Labelled photos from "spectrograms", an image-classification folder in eerhs/GuitarNeXt. The possible labels are: blues, classical, country, disco, hip-hop, jazz, metal, pop, reggae, rock.

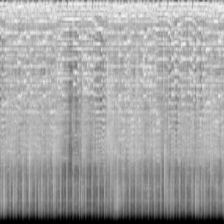
Label: rock

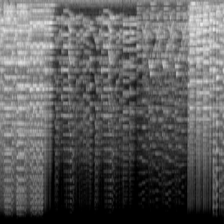
Label: classical

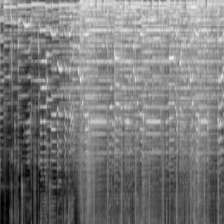
Label: pop

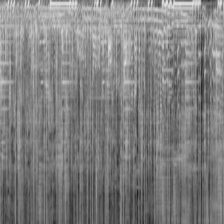
Label: hip-hop

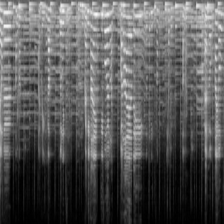
Label: country

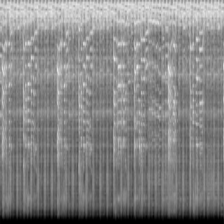
Label: blues
